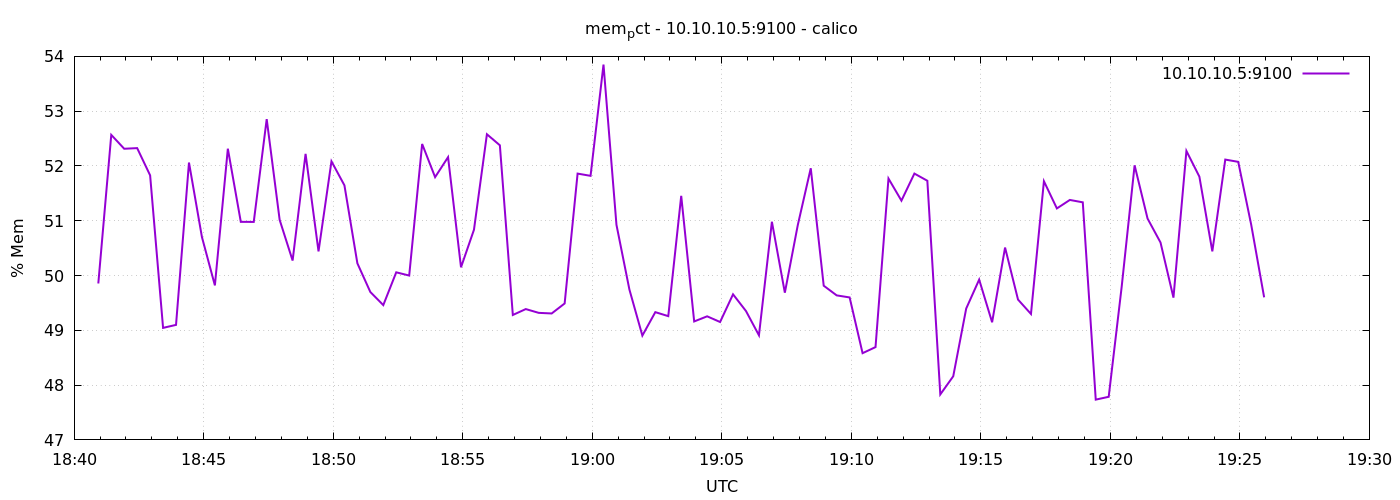

The data file committed next to this chart (first rows):
1776796856	49.854911994573534
1776796886	52.57
1776796916	52.31
1776796946	52.33
1776796976	51.83
1776797006	49.05
1776797036	49.1
1776797066	52.06
1776797096	50.7
1776797126	49.82
1776797156	52.31
1776797186	50.98
1776797216	50.98
1776797246	52.86
1776797276	51.02
1776797306	50.27
1776797336	52.22
1776797366	50.44
1776797396	52.08
1776797426	51.65
1776797456	50.22
1776797486	49.7
1776797516	49.46
1776797546	50.06
1776797576	50
1776797606	52.4
1776797636	51.8
1776797666	52.16
1776797696	50.15
1776797726	50.84
1776797756	52.58
1776797786	52.38
1776797816	49.28
1776797846	49.39
1776797876	49.32
1776797906	49.31
1776797936	49.49
1776797966	51.86
1776797996	51.82
1776798026	53.85
1776798056	50.93
1776798086	49.74
1776798116	48.9
1776798146	49.33
1776798176	49.26
1776798206	51.45
1776798236	49.16
1776798266	49.26
1776798296	49.15
1776798326	49.66
1776798356	49.35
1776798386	48.91
1776798416	50.98
1776798446	49.69
1776798476	50.92
1776798506	51.96
1776798536	49.81
1776798566	49.64
1776798596	49.6
1776798626	48.58
1776798656	48.69
... 30 more rows
